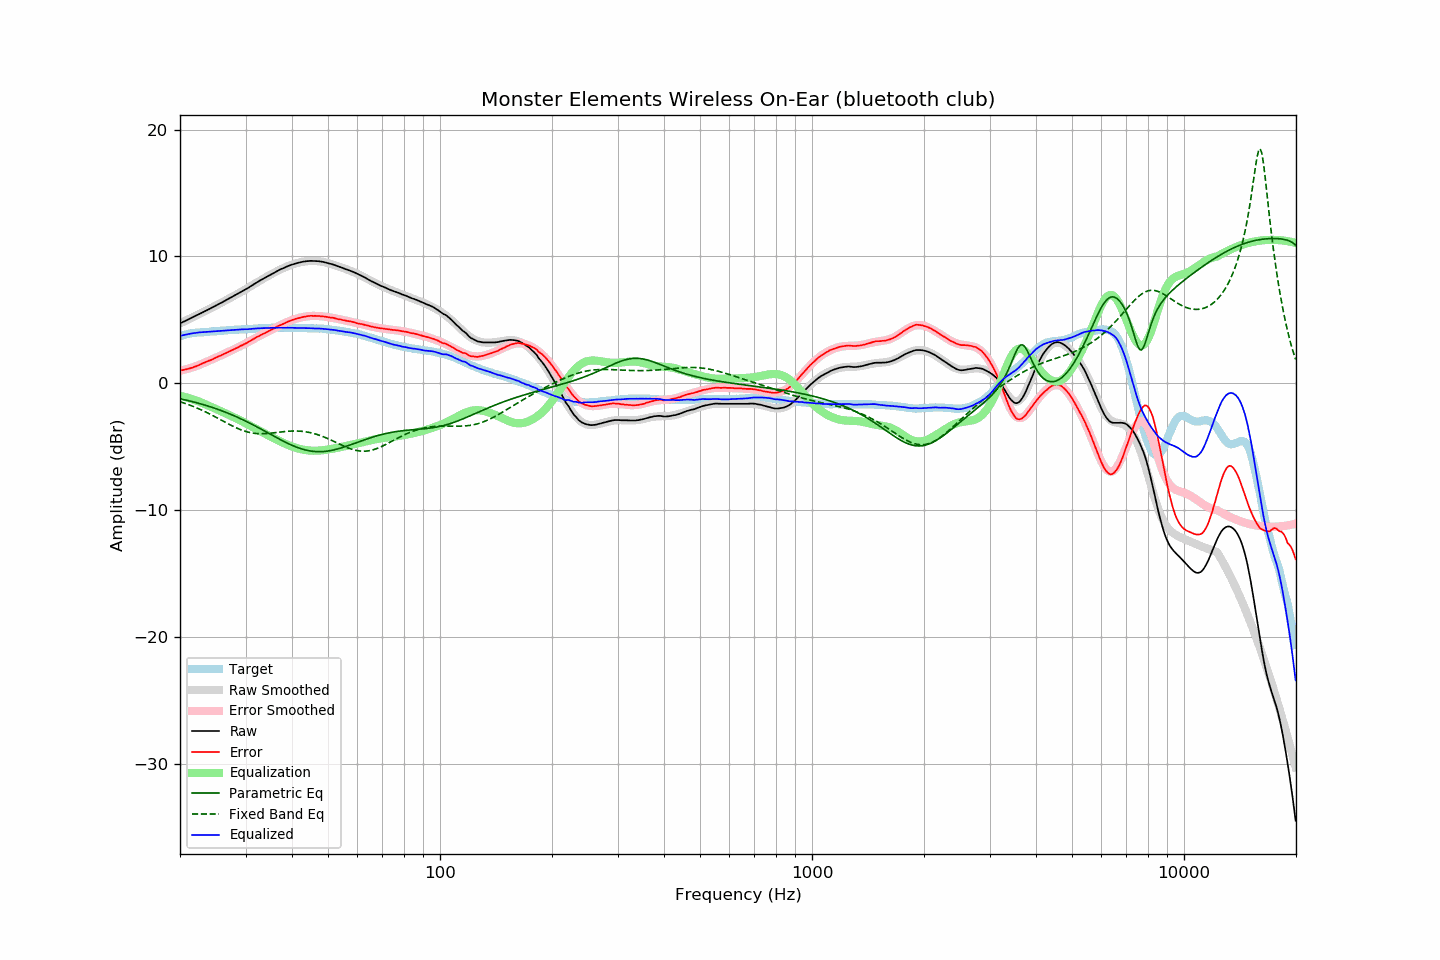

The file beside this chart, header and first rows:
frequency, raw, error, smoothed, error_smoothed, equalization, parametric_eq, fixed_band_eq, equalized_raw, equalized_smoothed, target
20.00, 4.72, 1.01, 4.72, 0.99, -0.99, -1.22, -1.45, 3.73, 3.73, 3.71
20.20, 4.78, 1.03, 4.78, 1.02, -1.02, -1.25, -1.49, 3.76, 3.77, 3.75
20.40, 4.84, 1.05, 4.84, 1.05, -1.05, -1.27, -1.53, 3.79, 3.80, 3.79
20.61, 4.90, 1.08, 4.90, 1.08, -1.08, -1.30, -1.58, 3.82, 3.82, 3.82
20.81, 4.96, 1.10, 4.97, 1.11, -1.11, -1.33, -1.62, 3.85, 3.85, 3.86
21.02, 5.03, 1.13, 5.03, 1.15, -1.15, -1.36, -1.67, 3.88, 3.88, 3.90
21.23, 5.09, 1.17, 5.09, 1.19, -1.19, -1.39, -1.71, 3.91, 3.90, 3.92
21.44, 5.15, 1.21, 5.15, 1.23, -1.23, -1.42, -1.76, 3.93, 3.92, 3.94
21.66, 5.21, 1.25, 5.21, 1.27, -1.27, -1.46, -1.81, 3.95, 3.95, 3.96
21.87, 5.27, 1.30, 5.27, 1.31, -1.31, -1.49, -1.86, 3.97, 3.97, 3.97
22.09, 5.33, 1.34, 5.34, 1.35, -1.35, -1.52, -1.92, 3.98, 3.98, 3.99
22.31, 5.39, 1.39, 5.40, 1.40, -1.40, -1.56, -1.97, 4.00, 4.00, 4.00
22.54, 5.46, 1.45, 5.46, 1.45, -1.45, -1.59, -2.03, 4.01, 4.01, 4.01
22.76, 5.52, 1.50, 5.52, 1.50, -1.50, -1.63, -2.08, 4.02, 4.02, 4.02
22.99, 5.59, 1.57, 5.59, 1.56, -1.56, -1.66, -2.14, 4.04, 4.03, 4.02
23.22, 5.65, 1.62, 5.65, 1.61, -1.61, -1.70, -2.20, 4.04, 4.04, 4.03
23.45, 5.71, 1.67, 5.71, 1.67, -1.67, -1.74, -2.26, 4.05, 4.05, 4.04
23.69, 5.78, 1.73, 5.78, 1.72, -1.72, -1.78, -2.32, 4.06, 4.06, 4.05
23.92, 5.84, 1.78, 5.84, 1.78, -1.78, -1.82, -2.39, 4.07, 4.07, 4.06
24.16, 5.90, 1.82, 5.91, 1.83, -1.83, -1.86, -2.45, 4.07, 4.08, 4.08
24.40, 5.97, 1.87, 5.97, 1.89, -1.89, -1.90, -2.52, 4.08, 4.08, 4.10
24.65, 6.04, 1.95, 6.04, 1.95, -1.95, -1.94, -2.58, 4.10, 4.09, 4.09
24.89, 6.10, 2.00, 6.11, 2.00, -2.00, -1.98, -2.65, 4.10, 4.10, 4.10
25.14, 6.17, 2.06, 6.17, 2.06, -2.06, -2.03, -2.72, 4.11, 4.12, 4.11
25.39, 6.24, 2.12, 6.24, 2.12, -2.12, -2.07, -2.79, 4.13, 4.13, 4.12
25.65, 6.31, 2.17, 6.31, 2.17, -2.17, -2.12, -2.85, 4.14, 4.14, 4.14
25.91, 6.37, 2.23, 6.38, 2.23, -2.23, -2.17, -2.92, 4.14, 4.15, 4.14
26.16, 6.44, 2.29, 6.44, 2.29, -2.29, -2.22, -2.99, 4.16, 4.16, 4.15
26.43, 6.51, 2.35, 6.51, 2.35, -2.35, -2.26, -3.06, 4.16, 4.16, 4.16
26.69, 6.58, 2.41, 6.58, 2.41, -2.41, -2.31, -3.13, 4.17, 4.17, 4.17
26.96, 6.65, 2.46, 6.65, 2.47, -2.47, -2.37, -3.20, 4.18, 4.18, 4.19
27.23, 6.72, 2.52, 6.72, 2.53, -2.53, -2.42, -3.26, 4.19, 4.19, 4.20
27.50, 6.79, 2.59, 6.79, 2.59, -2.59, -2.47, -3.33, 4.21, 4.20, 4.20
27.77, 6.85, 2.65, 6.86, 2.65, -2.65, -2.52, -3.39, 4.21, 4.21, 4.20
28.05, 6.92, 2.70, 6.93, 2.71, -2.71, -2.58, -3.45, 4.22, 4.22, 4.22
28.33, 6.99, 2.77, 7.00, 2.77, -2.77, -2.63, -3.51, 4.22, 4.23, 4.22
28.62, 7.06, 2.83, 7.07, 2.83, -2.83, -2.69, -3.57, 4.23, 4.23, 4.23
28.90, 7.14, 2.90, 7.14, 2.89, -2.89, -2.75, -3.62, 4.25, 4.24, 4.24
29.19, 7.21, 2.97, 7.21, 2.96, -2.96, -2.81, -3.67, 4.25, 4.25, 4.24
29.48, 7.28, 3.01, 7.28, 3.02, -3.02, -2.87, -3.72, 4.26, 4.26, 4.27
29.78, 7.35, 3.09, 7.35, 3.09, -3.09, -2.93, -3.76, 4.26, 4.26, 4.26
30.08, 7.42, 3.15, 7.43, 3.16, -3.16, -2.99, -3.80, 4.26, 4.27, 4.27
30.38, 7.49, 3.22, 7.50, 3.23, -3.23, -3.05, -3.84, 4.26, 4.28, 4.27
30.68, 7.57, 3.28, 7.58, 3.30, -3.30, -3.12, -3.87, 4.28, 4.28, 4.29
30.99, 7.65, 3.36, 7.66, 3.37, -3.37, -3.18, -3.90, 4.29, 4.29, 4.29
31.30, 7.73, 3.44, 7.73, 3.44, -3.44, -3.25, -3.92, 4.30, 4.30, 4.29
31.61, 7.81, 3.51, 7.81, 3.51, -3.51, -3.31, -3.94, 4.31, 4.31, 4.30
31.93, 7.89, 3.58, 7.89, 3.57, -3.57, -3.38, -3.95, 4.32, 4.31, 4.31
32.24, 7.97, 3.66, 7.96, 3.64, -3.64, -3.45, -3.97, 4.33, 4.32, 4.31
32.57, 8.04, 3.71, 8.04, 3.71, -3.71, -3.51, -3.97, 4.33, 4.33, 4.33
32.89, 8.12, 3.79, 8.11, 3.78, -3.78, -3.58, -3.98, 4.34, 4.33, 4.33
33.22, 8.19, 3.85, 8.19, 3.85, -3.85, -3.65, -3.98, 4.35, 4.34, 4.34
33.55, 8.26, 3.91, 8.26, 3.91, -3.91, -3.72, -3.97, 4.35, 4.35, 4.35
33.89, 8.33, 3.97, 8.34, 3.98, -3.98, -3.79, -3.97, 4.35, 4.36, 4.36
34.23, 8.40, 4.04, 8.41, 4.05, -4.05, -3.86, -3.96, 4.36, 4.36, 4.36
34.57, 8.47, 4.10, 8.48, 4.11, -4.11, -3.93, -3.95, 4.36, 4.37, 4.37
34.92, 8.54, 4.17, 8.55, 4.18, -4.18, -4.00, -3.94, 4.37, 4.37, 4.37
35.27, 8.61, 4.23, 8.62, 4.24, -4.24, -4.07, -3.92, 4.37, 4.38, 4.38
35.62, 8.68, 4.30, 8.69, 4.30, -4.30, -4.14, -3.91, 4.38, 4.38, 4.38
35.97, 8.75, 4.37, 8.75, 4.37, -4.37, -4.21, -3.89, 4.39, 4.39, 4.38
... 635 more rows
